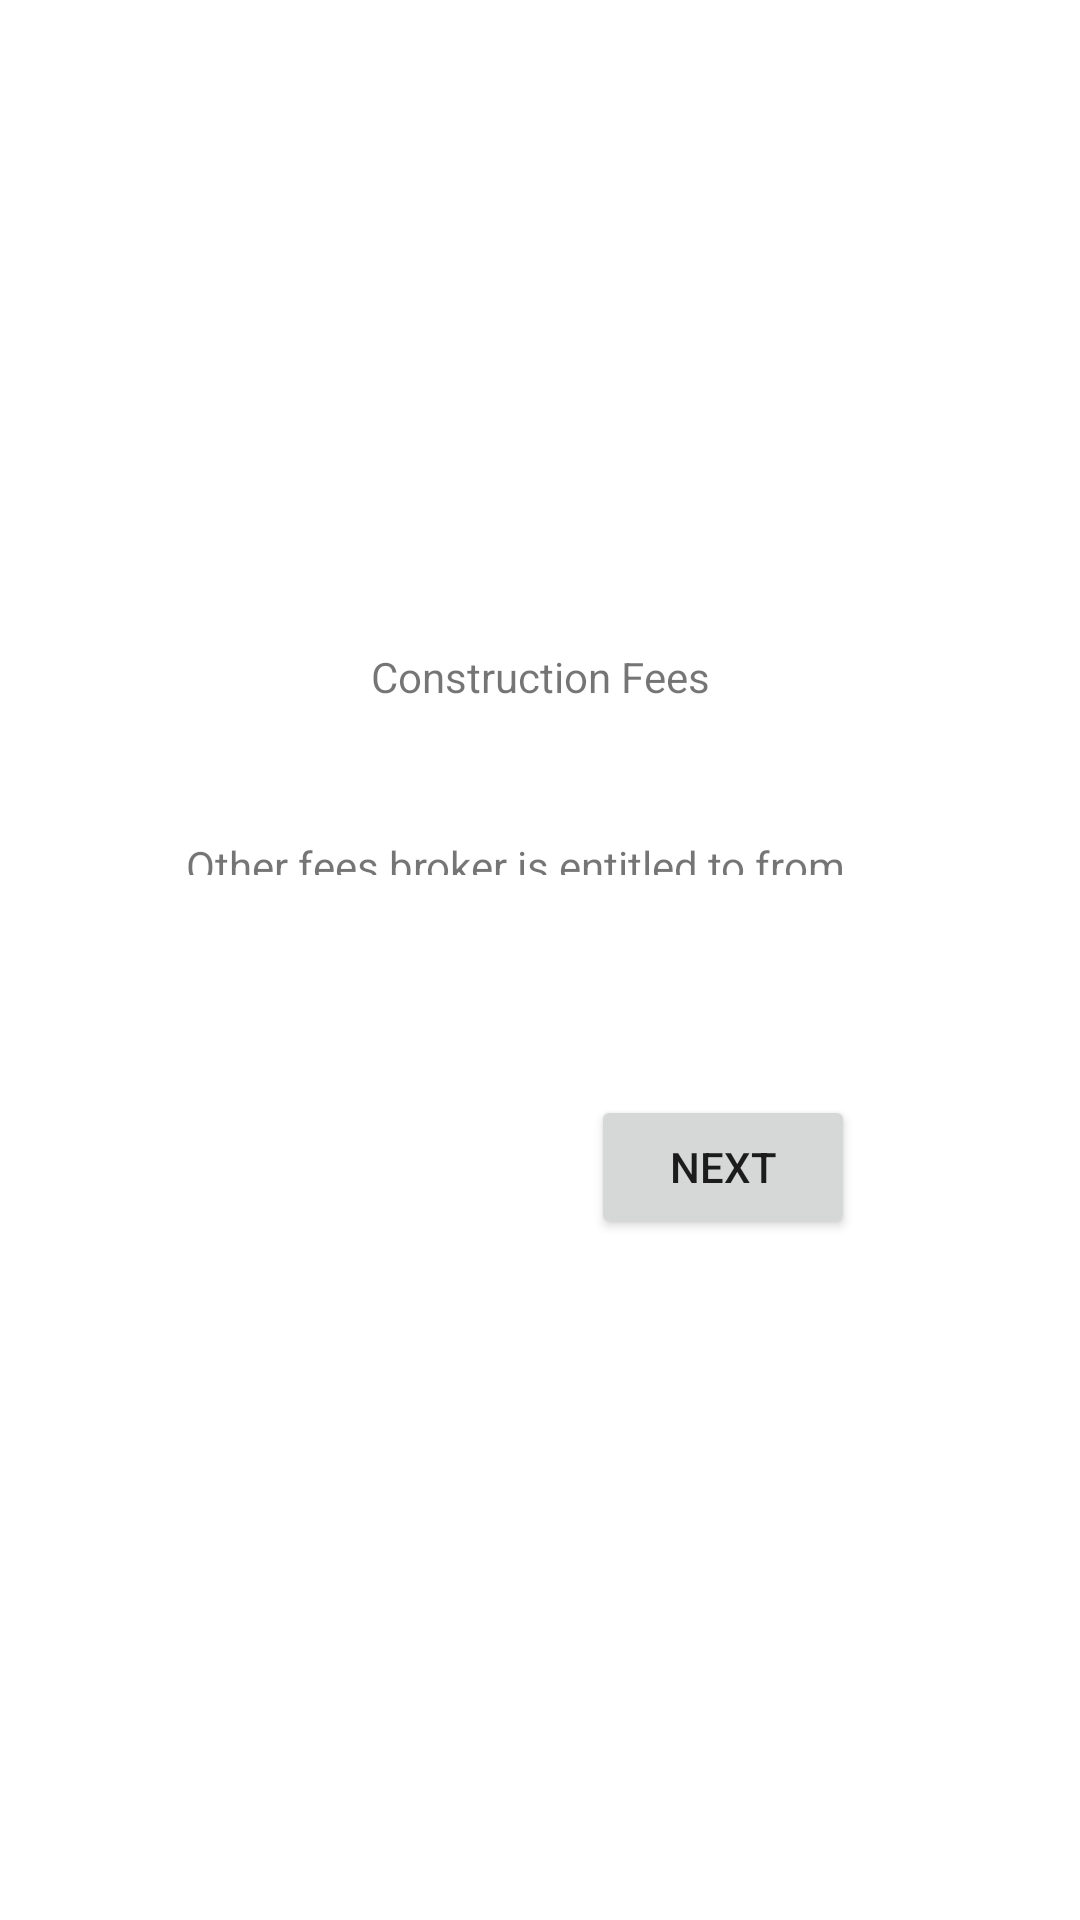

Reconstruct the res/layout file that produces this screen, plus the resources it refers to.
<!-- AndroidManifest.xml: application theme Theme.CThatApp1 -->
<!-- res/layout/activity_construction_fees.xml -->
<?xml version="1.0" encoding="utf-8"?>
<androidx.constraintlayout.widget.ConstraintLayout xmlns:android="http://schemas.android.com/apk/res/android"
    xmlns:app="http://schemas.android.com/apk/res-auto"
    xmlns:tools="http://schemas.android.com/tools"
    android:layout_width="match_parent"
    android:layout_height="match_parent"
    tools:context=".ConstructionFees">

    <Button
        android:id="@+id/constructionFeesNextButton"
        android:layout_width="wrap_content"
        android:layout_height="wrap_content"
        android:layout_marginEnd="14dp"
        android:layout_marginBottom="227dp"
        android:onClick="getServiceProviderFees"
        android:text="@string/construction_fees_next_button"
        app:layout_constraintBottom_toBottomOf="parent"
        app:layout_constraintEnd_toEndOf="@+id/constructionFeesInput"
        app:layout_constraintTop_toBottomOf="@+id/constructionFeesInput" />

    <EditText
        android:id="@+id/constructionFeesInput"
        android:layout_width="238dp"
        android:layout_height="0dp"
        android:layout_marginBottom="32dp"
        android:ems="10"
        android:inputType="text"
        app:layout_constraintBottom_toTopOf="@+id/constructionFeesNextButton"
        app:layout_constraintEnd_toEndOf="parent"
        app:layout_constraintStart_toStartOf="parent"
        app:layout_constraintTop_toBottomOf="@+id/constructionFeesLabel" />

    <TextView
        android:id="@+id/constructionFeesTitle"
        android:layout_width="wrap_content"
        android:layout_height="wrap_content"
        android:layout_marginTop="216dp"
        android:layout_marginBottom="44dp"
        android:text="@string/construction_fees_title"
        app:layout_constraintBottom_toTopOf="@+id/constructionFeesLabel"
        app:layout_constraintEnd_toEndOf="parent"
        app:layout_constraintStart_toStartOf="parent"
        app:layout_constraintTop_toTopOf="parent" />

    <TextView
        android:id="@+id/constructionFeesLabel"
        android:layout_width="0dp"
        android:layout_height="0dp"
        android:layout_marginStart="62dp"
        android:layout_marginEnd="62dp"
        android:layout_marginBottom="29dp"
        android:labelFor="@id/constructionFeesInput"
        android:text="@string/other_fees"
        app:layout_constraintBottom_toTopOf="@+id/constructionFeesInput"
        app:layout_constraintEnd_toEndOf="parent"
        app:layout_constraintStart_toStartOf="parent"
        app:layout_constraintTop_toBottomOf="@+id/constructionFeesTitle" />
</androidx.constraintlayout.widget.ConstraintLayout>
<!-- resources referenced by this layout -->
<resources>
  <string name="construction_fees_next_button">NEXT</string>
  <string name="construction_fees_title">Construction Fees</string>
  <string name="other_fees">Other fees broker is entitled to from this transaction:</string>
  <style name="Theme.CThatApp1" parent="Theme.MaterialComponents.DayNight.DarkActionBar">
          
          <item name="colorPrimary">@color/red</item>
          <item name="colorPrimaryVariant">@color/davis_gray</item>
          <item name="colorOnPrimary">@color/white</item>
          
          <item name="colorSecondary">@color/pacific_blue</item>
          <item name="colorSecondaryVariant">@color/yellow_orange</item>
          <item name="colorOnSecondary">@color/black</item>
          
          <item name="android:statusBarColor" tools:targetApi="l">?attr/colorPrimaryVariant</item>
          
      </style>
  <color name="red">#FBB13C</color>
  <color name="davis_gray">#555555</color>
  <color name="white">#FFFFFFFF</color>
  <color name="pacific_blue">#2FA1B1</color>
  <color name="yellow_orange">#FBB13C</color>
  <color name="black">#FF000000</color>
</resources>
